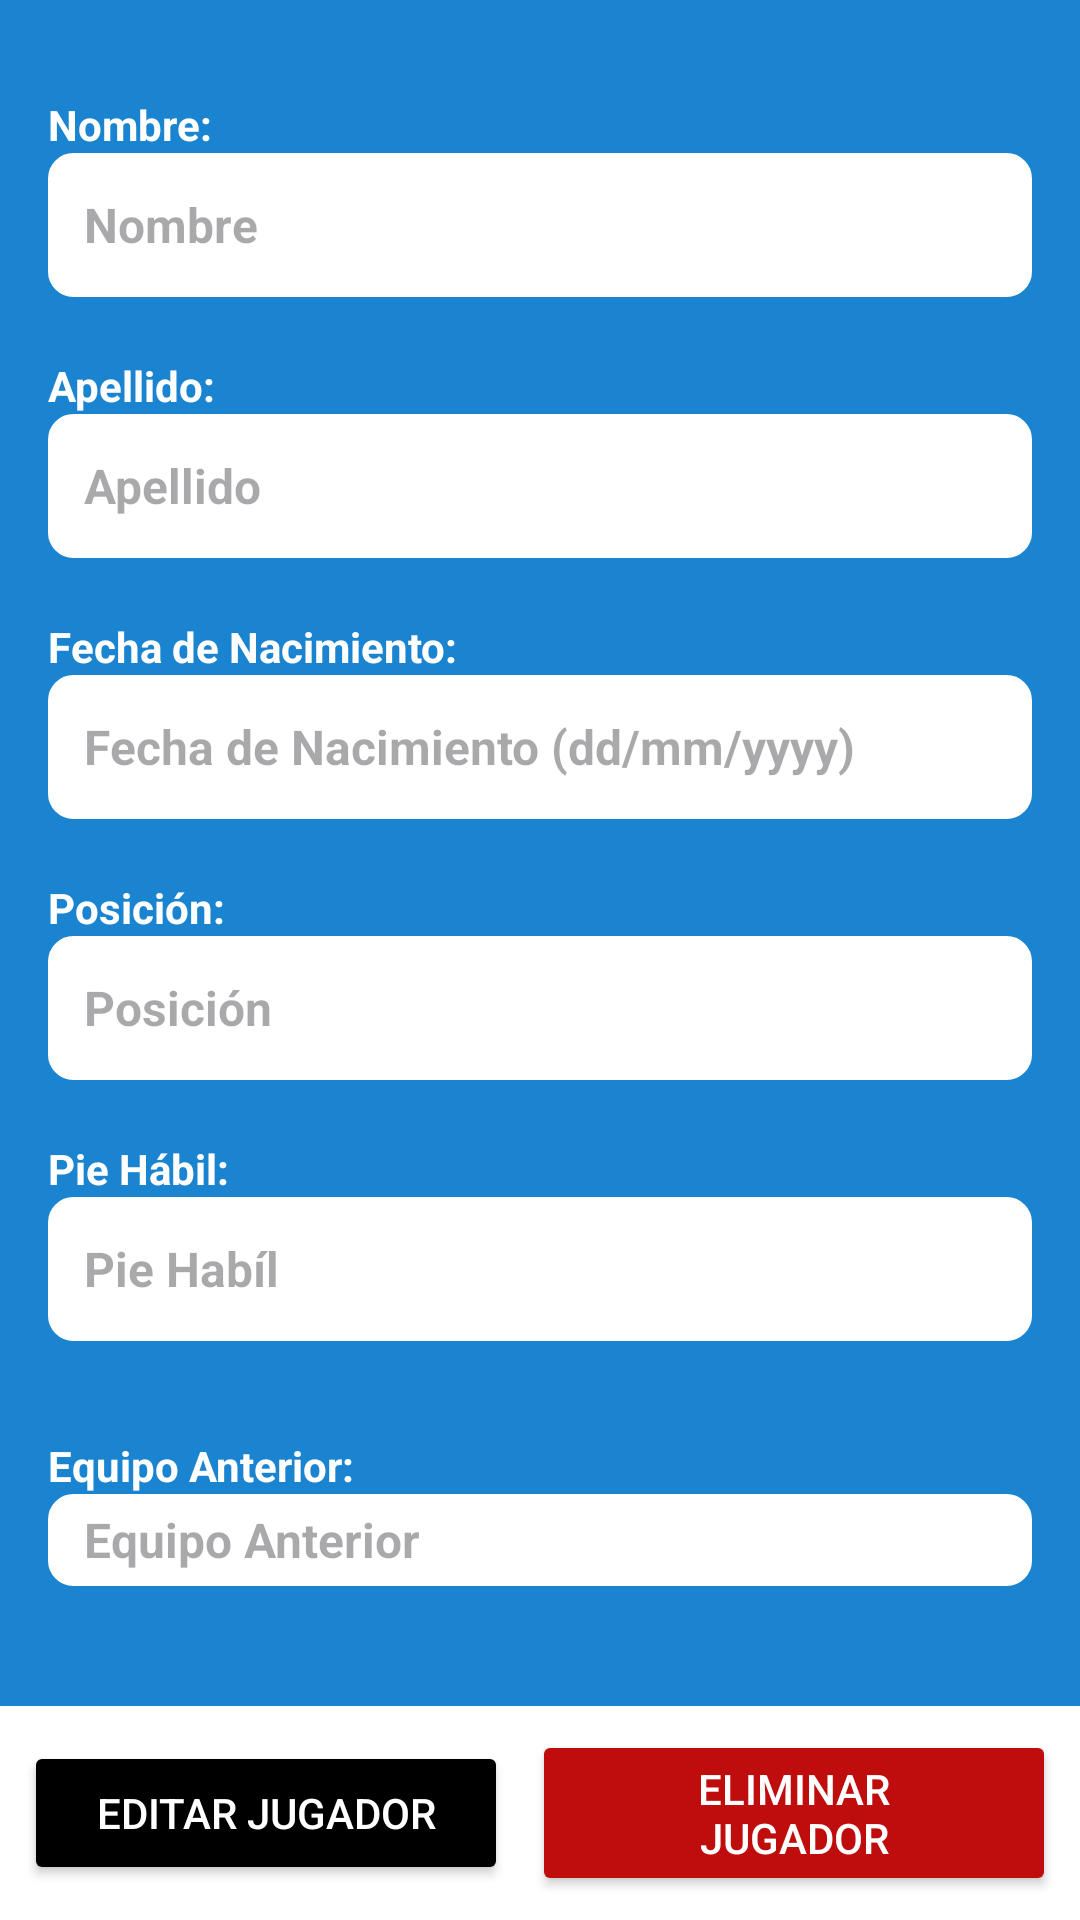

Produce the Android XML layout that renders to this screen, including the resource entries it uses.
<!-- AndroidManifest.xml: application theme Theme.BuildMyEleven -->
<!-- res/layout/fragment_detalle_jugador.xml -->
<?xml version="1.0" encoding="utf-8"?>
<androidx.constraintlayout.widget.ConstraintLayout
    xmlns:android="http://schemas.android.com/apk/res/android"
    xmlns:app="http://schemas.android.com/apk/res-auto"
    xmlns:tools="http://schemas.android.com/tools"
    android:id="@+id/cBase"
    android:layout_width="match_parent"
    android:layout_height="match_parent"
    android:background="#1B84D0"
    android:padding="0dp"
    tools:context=".DetalleJugador">

    <LinearLayout
        android:id="@+id/linearForm"
        android:layout_width="0dp"
        android:layout_height="0dp"
        android:gravity="center_horizontal"
        android:orientation="vertical"
        android:padding="16dp"
        app:layout_constraintBottom_toTopOf="@+id/menuInferior"
        app:layout_constraintEnd_toEndOf="parent"
        app:layout_constraintStart_toStartOf="parent"
        app:layout_constraintTop_toTopOf="parent"
        tools:ignore="ExtraText">

        <TextView
            android:layout_width="match_parent"
            android:layout_height="wrap_content"
            android:layout_marginTop="16dp"
            android:text="@string/TVNombre"
            android:textColor="#FFFFFF"
            android:textSize="14sp"
            android:textStyle="bold" />

        <EditText
            android:id="@+id/etNombre"
            android:layout_width="match_parent"
            android:layout_height="wrap_content"
            android:layout_marginBottom="12dp"
            android:background="@drawable/edit_text_background"
            android:clickable="false"
            android:cursorVisible="false"
            android:focusable="false"
            android:hint="@string/HintNombre"
            android:inputType="none"
            android:minHeight="48dp"
            android:paddingStart="12dp"
            android:textColor="#000000"
            android:textSize="16sp"
            android:textStyle="bold"
            tools:ignore="RtlSymmetry" />

        <TextView
            android:layout_width="match_parent"
            android:layout_height="wrap_content"
            android:layout_marginTop="8dp"
            android:text="@string/TVApellido"
            android:textColor="#FFFFFF"
            android:textSize="14sp"
            android:textStyle="bold" />

        <EditText
            android:id="@+id/etApellido"
            android:layout_width="match_parent"
            android:layout_height="wrap_content"
            android:layout_marginBottom="12dp"
            android:background="@drawable/edit_text_background"
            android:clickable="false"
            android:cursorVisible="false"
            android:focusable="false"
            android:hint="@string/HintApellido"
            android:inputType="none"
            android:minHeight="48dp"
            android:paddingStart="12dp"
            android:textColor="#000000"
            android:textSize="16sp"
            android:textStyle="bold"
            tools:ignore="RtlSymmetry" />

        <TextView
            android:layout_width="match_parent"
            android:layout_height="wrap_content"
            android:layout_marginTop="8dp"
            android:text="@string/TVFechaDeNacimiento"
            android:textColor="#FFFFFF"
            android:textSize="14sp"
            android:textStyle="bold" />

        <EditText
            android:id="@+id/etFechaNacimiento"
            android:layout_width="match_parent"
            android:layout_height="wrap_content"
            android:layout_marginBottom="12dp"
            android:background="@drawable/edit_text_background"
            android:clickable="false"
            android:cursorVisible="false"
            android:focusable="false"
            android:hint="@string/HintFechaDeNacimiento"
            android:inputType="none"
            android:minHeight="48dp"
            android:paddingStart="12dp"
            android:textColor="#000000"
            android:textSize="16sp"
            android:textStyle="bold"
            tools:ignore="RtlSymmetry" />

        <TextView
            android:layout_width="match_parent"
            android:layout_height="wrap_content"
            android:layout_marginTop="8dp"
            android:text="@string/TVPosicion"
            android:textColor="#FFFFFF"
            android:textSize="14sp"
            android:textStyle="bold" />

        <EditText
            android:id="@+id/etPosicion"
            android:layout_width="match_parent"
            android:layout_height="wrap_content"
            android:layout_marginBottom="12dp"
            android:background="@drawable/edit_text_background"
            android:clickable="false"
            android:cursorVisible="false"
            android:focusable="false"
            android:hint="@string/HintPosicion"
            android:inputType="none"
            android:minHeight="48dp"
            android:paddingStart="12dp"
            android:textColor="#000000"
            android:textSize="16sp"
            android:textStyle="bold"
            tools:ignore="RtlSymmetry" />

        <TextView
            android:layout_width="match_parent"
            android:layout_height="wrap_content"
            android:layout_marginTop="8dp"
            android:text="@string/TVPieHabil"
            android:textColor="#FFFFFF"
            android:textSize="14sp"
            android:textStyle="bold" />

        <EditText
            android:id="@+id/etPieHabil"
            android:layout_width="match_parent"
            android:layout_height="wrap_content"
            android:layout_marginBottom="24dp"
            android:background="@drawable/edit_text_background"
            android:clickable="false"
            android:cursorVisible="false"
            android:focusable="false"
            android:hint="@string/HintPieHabil"
            android:inputType="none"
            android:minHeight="48dp"
            android:paddingStart="12dp"
            android:textColor="#000000"
            android:textSize="16sp"
            android:textStyle="bold" />

        <TextView
            android:layout_width="match_parent"
            android:layout_height="wrap_content"
            android:layout_marginTop="8dp"
            android:text="@string/TVEquipoAnterior"
            android:textColor="#FFFFFF"
            android:textSize="14sp"
            android:textStyle="bold" />

        <EditText
            android:id="@+id/etEquipoAnterior"
            android:layout_width="match_parent"
            android:layout_height="wrap_content"
            android:layout_marginBottom="24dp"
            android:background="@drawable/edit_text_background"
            android:clickable="false"
            android:cursorVisible="false"
            android:focusable="false"
            android:hint="@string/HintEquipoAnterior"
            android:inputType="none"
            android:minHeight="48dp"
            android:paddingStart="12dp"
            android:textColor="#000000"
            android:textSize="16sp"
            android:textStyle="bold"
            tools:ignore="RtlSymmetry" />

    </LinearLayout>

    <LinearLayout
        android:id="@+id/menuInferior"
        android:layout_width="0dp"
        android:layout_height="wrap_content"
        android:orientation="horizontal"
        android:background="#FFFFFF"
        android:padding="8dp"
        android:gravity="center"
        app:layout_constraintBottom_toBottomOf="parent"
        app:layout_constraintStart_toStartOf="parent"
        app:layout_constraintEnd_toEndOf="parent">

        <Button
            android:id="@+id/btnEditarJugador"
            android:layout_width="wrap_content"
            android:layout_height="wrap_content"
            android:backgroundTint="#000000"
            android:text="@string/BEditarJugador"
            android:textColor="#FFFFFF"
            android:paddingStart="24dp"
            android:paddingEnd="24dp"
            android:layout_marginEnd="8dp" />

        <Button
            android:id="@+id/btnEliminarJugadores"
            android:layout_width="wrap_content"
            android:layout_height="wrap_content"
            android:backgroundTint="#BF0D0D"
            android:paddingStart="24dp"
            android:paddingEnd="24dp"
            android:text="@string/BEliminarJugador"
            android:textColor="#FFFFFF" />

    </LinearLayout>

</androidx.constraintlayout.widget.ConstraintLayout>
<!-- resources referenced by this layout -->
<resources>
  <!-- drawable edit_text_background (drawable) -->
  <?xml version="1.0" encoding="utf-8"?>
  <shape xmlns:android="http://schemas.android.com/apk/res/android"
      android:shape="rectangle">
      <solid android:color="#ffffff" />
      <corners android:radius="8dp" />
      <stroke android:width="1dp" android:color="#FFFFFF"/>
  </shape>
  <string name="BEditarJugador">Editar Jugador</string>
  <string name="BEliminarJugador">Eliminar Jugador</string>
  <string name="HintApellido">Apellido</string>
  <string name="HintEquipoAnterior">Equipo Anterior</string>
  <string name="HintFechaDeNacimiento">Fecha de Nacimiento (dd/mm/yyyy)</string>
  <string name="HintNombre">Nombre</string>
  <string name="HintPieHabil">Pie Habíl</string>
  <string name="HintPosicion">Posición</string>
  <string name="TVApellido">Apellido:</string>
  <string name="TVEquipoAnterior">Equipo Anterior:</string>
  <string name="TVFechaDeNacimiento">Fecha de Nacimiento:</string>
  <string name="TVNombre">Nombre:</string>
  <string name="TVPieHabil">Pie Hábil:</string>
  <string name="TVPosicion">Posición:</string>
  <style name="Theme.BuildMyEleven" parent="Base.Theme.BuildMyEleven" />
  <style name="Base.Theme.BuildMyEleven" parent="Theme.Material3.DayNight.NoActionBar">
          
          
      </style>
</resources>
